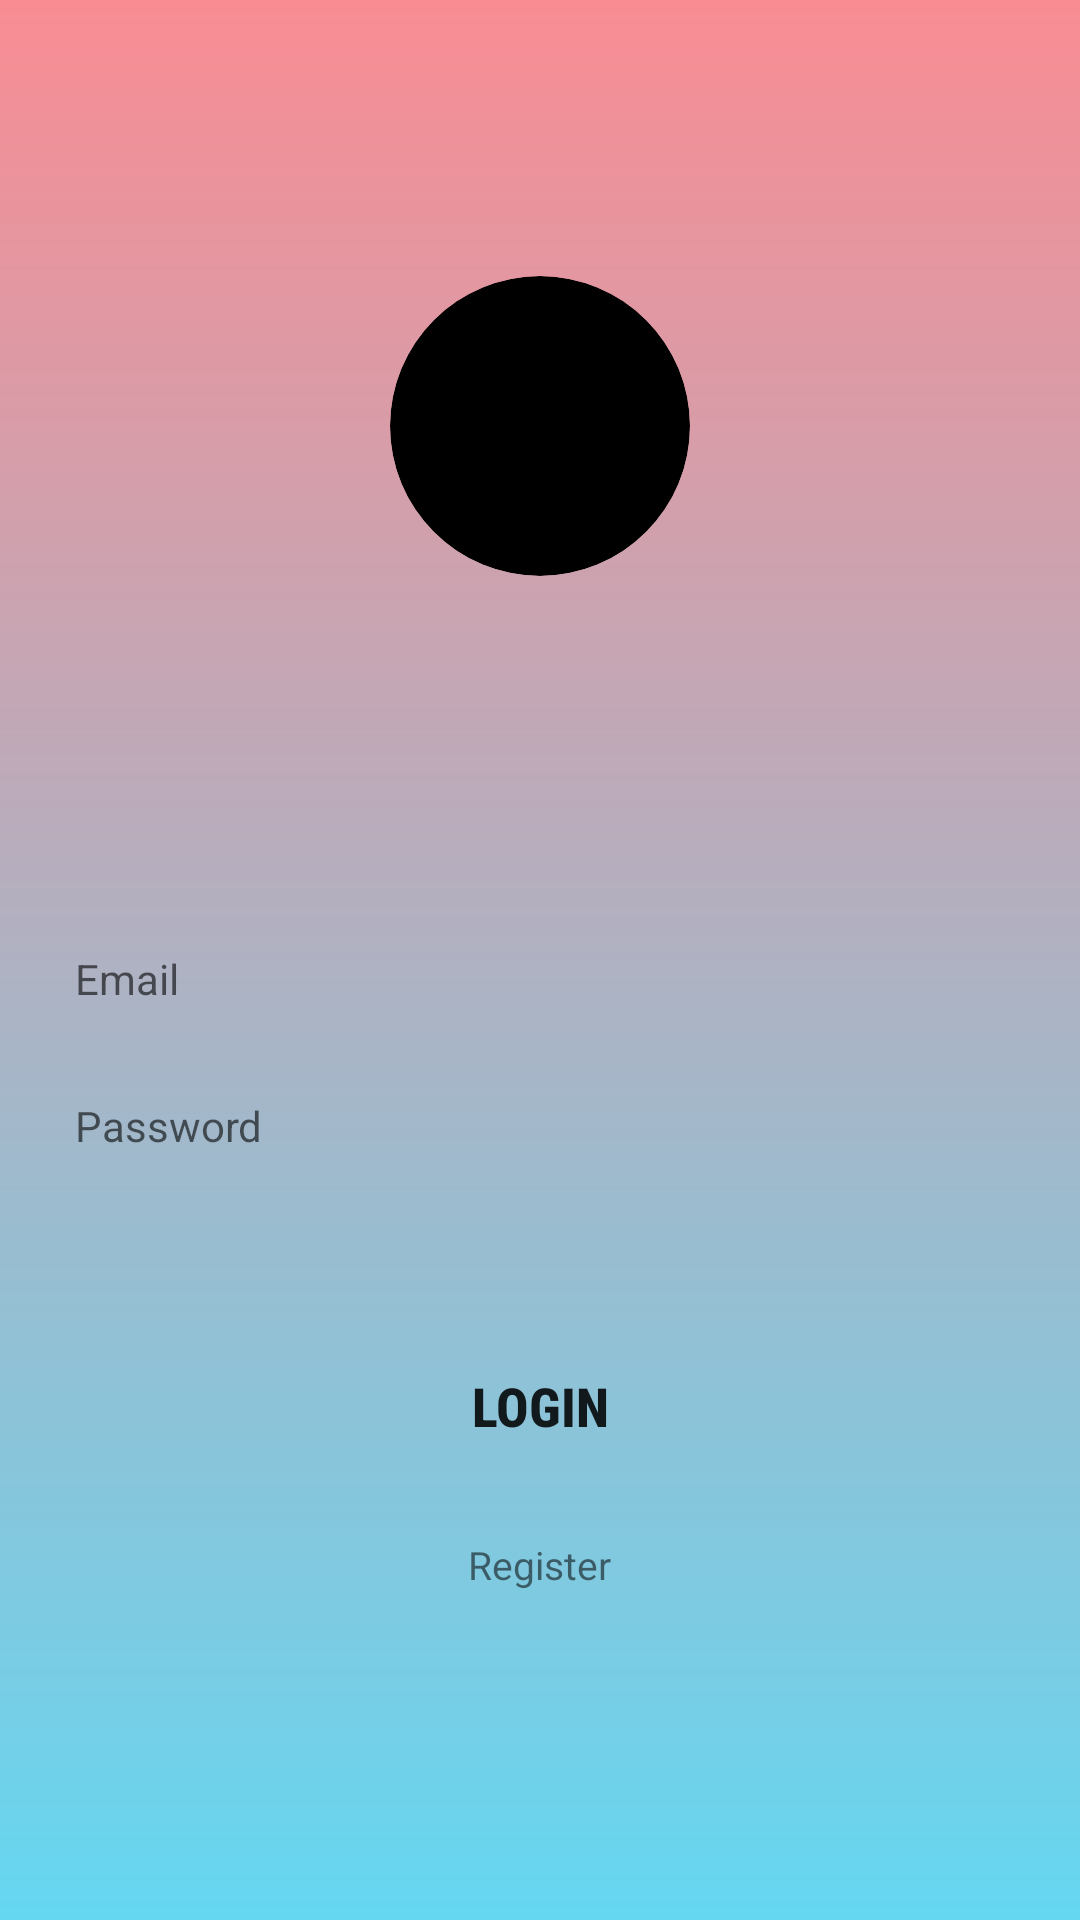

Produce the Android XML layout that renders to this screen, including the resource entries it uses.
<!-- AndroidManifest.xml: application theme AppTheme -->
<!-- res/layout/activity_login.xml -->
<?xml version="1.0" encoding="utf-8"?>
<LinearLayout xmlns:android="http://schemas.android.com/apk/res/android"
    xmlns:app="http://schemas.android.com/apk/res-auto"
    xmlns:tools="http://schemas.android.com/tools"
    android:layout_width="match_parent"
    android:layout_height="match_parent"
    android:background="@drawable/bg_main"
    android:orientation="vertical"
    tools:context=".activities.LoginActivity">

    <FrameLayout
        android:layout_width="match_parent"
        android:layout_height="0dp"
        android:layout_weight="3">

        <androidx.cardview.widget.CardView
            android:layout_width="@dimen/home_logo_size"
            android:layout_height="@dimen/home_logo_size"
            android:layout_gravity="bottom|center_horizontal"
            app:cardBackgroundColor="@color/black"
            app:cardCornerRadius="@dimen/home_logo_size_half"
            app:cardElevation="0dp">

            <ImageView
                android:id="@+id/imvLogo"
                android:layout_width="@dimen/home_logo_size"
                android:layout_height="@dimen/home_logo_size"
                android:contentDescription="@string/app_name"
                android:scaleType="centerCrop"
                android:src="@drawable/ic_app"
                android:transitionName="iconLogo" />
        </androidx.cardview.widget.CardView>
    </FrameLayout>

    <LinearLayout
        android:layout_width="match_parent"
        android:layout_height="0dp"
        android:layout_weight="7"
        android:animateLayoutChanges="true"
        android:gravity="center"
        android:orientation="vertical"
        android:paddingHorizontal="@dimen/margin_15">

        <EditText
            android:id="@+id/edtName"
            android:layout_width="match_parent"
            android:layout_height="wrap_content"
            android:background="@drawable/bg_btn_register"
            android:hint="@string/your_name"
            android:inputType="textCapWords"
            android:padding="@dimen/margin_10"
            android:textSize="@dimen/text_14"
            android:visibility="gone" />

        <EditText
            android:id="@+id/edtPhone"
            android:layout_width="match_parent"
            android:layout_height="wrap_content"
            android:layout_marginTop="@dimen/margin_10"
            android:background="@drawable/bg_btn_register"
            android:hint="@string/phone"
            android:inputType="phone"
            android:padding="@dimen/margin_10"
            android:textSize="@dimen/text_14"
            android:visibility="gone" />

        <EditText
            android:id="@+id/edtEmail"
            android:layout_width="match_parent"
            android:layout_height="wrap_content"
            android:layout_marginTop="@dimen/margin_10"
            android:background="@drawable/bg_btn_register"
            android:hint="@string/email"
            android:inputType="textEmailAddress"
            android:padding="@dimen/margin_10"
            android:textColor="@color/black"
            android:textSize="@dimen/text_14" />

        <EditText
            android:id="@+id/edtPassword"
            android:layout_width="match_parent"
            android:layout_height="wrap_content"
            android:layout_marginTop="@dimen/margin_10"
            android:background="@drawable/bg_btn_register"
            android:hint="@string/password"
            android:inputType="textPassword"
            android:padding="@dimen/margin_10"
            android:textSize="@dimen/text_14" />

        <EditText
            android:id="@+id/edtConfirmPassword"
            android:layout_width="match_parent"
            android:layout_height="wrap_content"
            android:layout_marginTop="@dimen/margin_10"
            android:background="@drawable/bg_btn_register"
            android:hint="@string/confirm_password"
            android:inputType="textPassword"
            android:padding="@dimen/margin_10"
            android:textSize="@dimen/text_14"
            android:visibility="gone" />

        <Button
            android:id="@+id/btnLogin"
            android:layout_width="wrap_content"
            android:layout_height="wrap_content"
            android:layout_marginTop="@dimen/title_bar_height"
            android:background="@drawable/bg_btn_login"
            android:fontFamily="sans-serif-condensed-medium"
            android:paddingHorizontal="@dimen/home_avatar_size"
            android:paddingVertical="@dimen/margin_10"
            android:text="@string/login"
            android:textColor="@color/color_white_green"
            android:textSize="@dimen/text_18"
            android:textStyle="bold" />

        <TextView
            android:id="@+id/tvSignUp"
            android:layout_width="wrap_content"
            android:layout_height="wrap_content"
            android:layout_marginTop="@dimen/margin_15"
            android:background="@drawable/bg_btn_register"
            android:paddingHorizontal="@dimen/margin_15"
            android:paddingVertical="@dimen/margin_5"
            android:text="@string/register"
            android:textColor="@color/color_black_white"
            android:textSize="@dimen/text_13" />
    </LinearLayout>
</LinearLayout>
<!-- resources referenced by this layout -->
<resources>
  <color name="black">#000000</color>
  <dimen name="home_avatar_size">80dp</dimen>
  <dimen name="home_logo_size">100dp</dimen>
  <dimen name="home_logo_size_half">50dp</dimen>
  <dimen name="margin_10">10dp</dimen>
  <dimen name="margin_15">15dp</dimen>
  <dimen name="margin_5">5dp</dimen>
  <dimen name="text_13">13sp</dimen>
  <dimen name="text_14">14sp</dimen>
  <dimen name="text_18">18sp</dimen>
  <dimen name="title_bar_height">50dp</dimen>
  <!-- drawable bg_main (drawable) -->
  <?xml version="1.0" encoding="utf-8"?>
  <shape xmlns:android="http://schemas.android.com/apk/res/android"
      android:shape="rectangle">
      <gradient
          android:endColor="#65d7f1"
          android:angle="270"
          android:startColor="#f98c93" />
  </shape>
  <string name="app_name">Best Bus</string>
  <string name="confirm_password">Confirm password</string>
  <string name="email">Email</string>
  <string name="login">Login</string>
  <string name="password">Password</string>
  <string name="phone">Phone</string>
  <string name="register">Register</string>
  <string name="your_name">Your name</string>
  <style name="AppTheme" parent="Theme.AppCompat.Light.NoActionBar">
          
          <item name="colorPrimary">@color/colorPrimary</item>
          <item name="colorPrimaryDark">@color/colorPrimaryDark</item>
          <item name="colorAccent">@color/colorAccent</item>
      </style>
  <color name="colorPrimary">#454545</color>
  <color name="colorPrimaryDark">#000000</color>
  <color name="colorAccent">#000000</color>
</resources>
